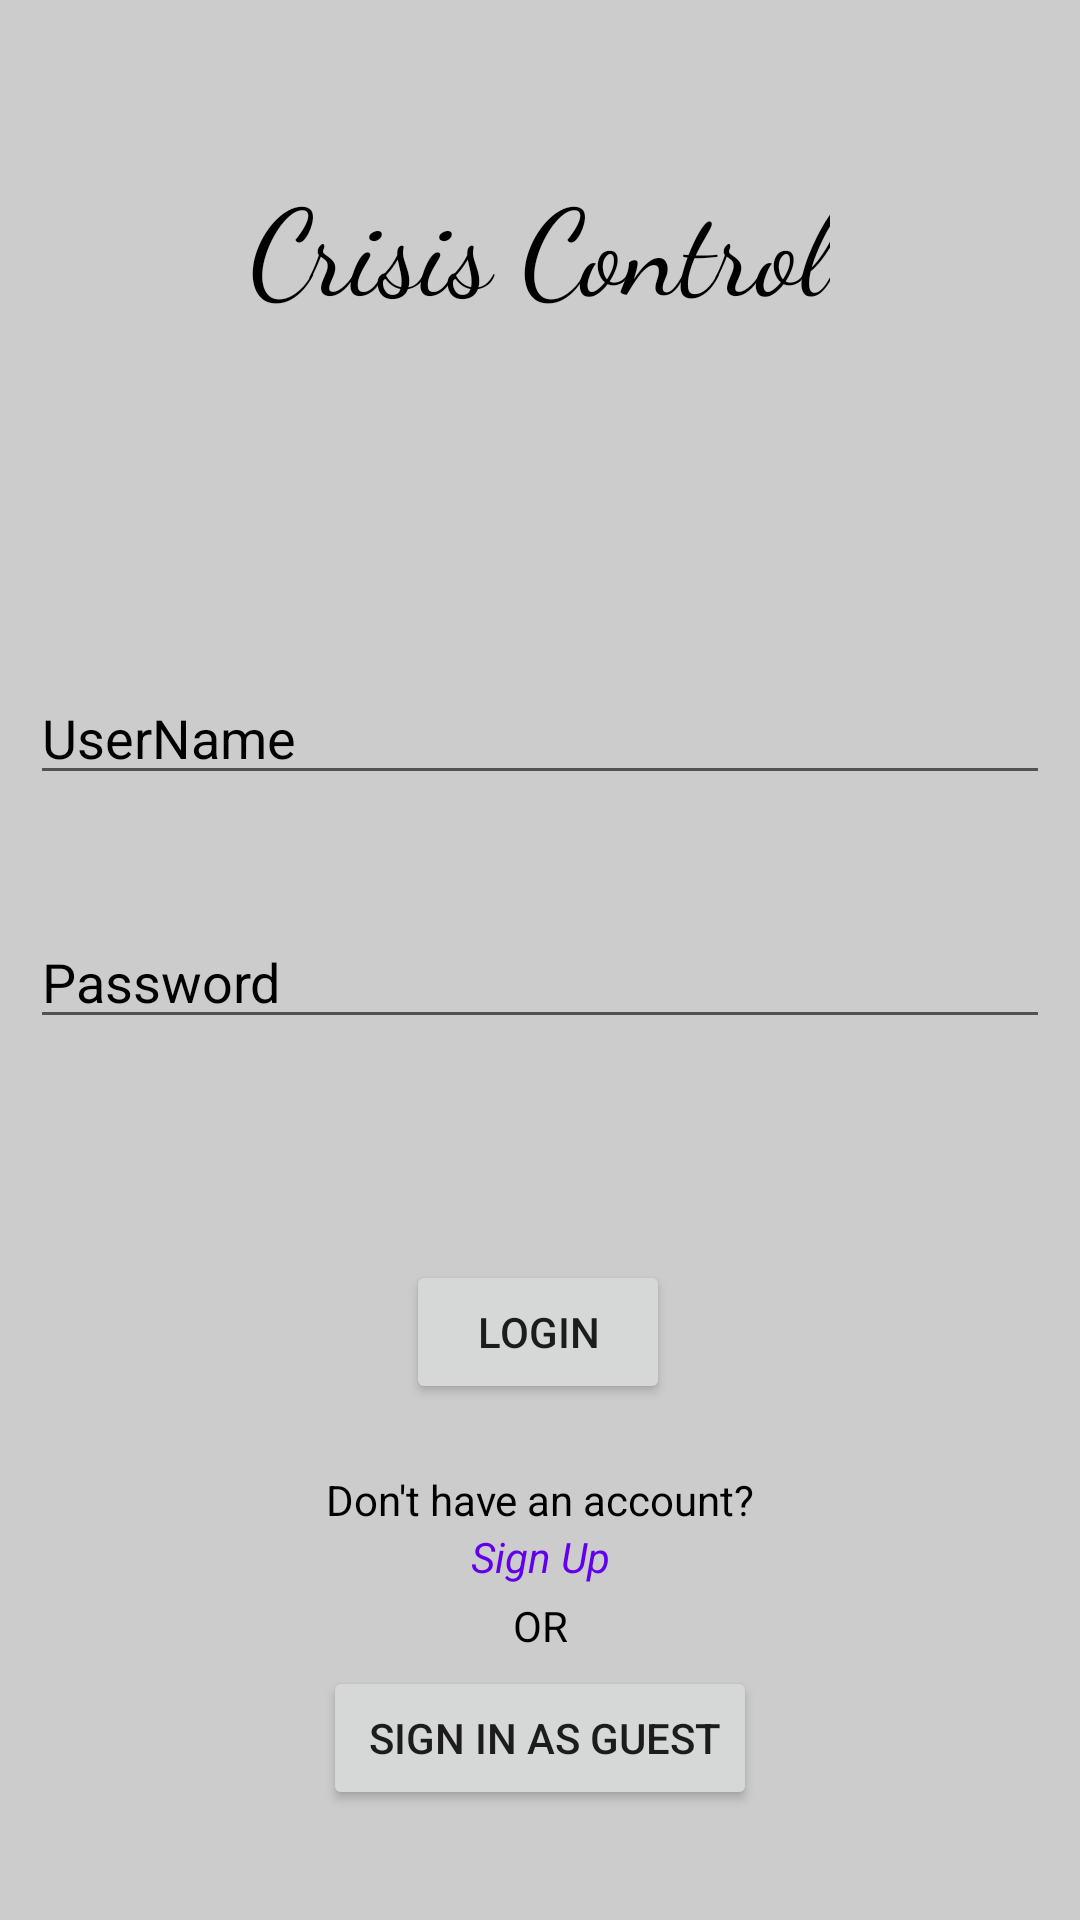

Write the Android layout XML for this screen, with the resource values it uses.
<!-- AndroidManifest.xml: application theme Theme.Testing -->
<!-- res/layout/activity_login.xml -->
<?xml version="1.0" encoding="utf-8"?>
<androidx.constraintlayout.widget.ConstraintLayout xmlns:android="http://schemas.android.com/apk/res/android"
    xmlns:app="http://schemas.android.com/apk/res-auto"
    xmlns:tools="http://schemas.android.com/tools"
    android:layout_width="match_parent"
    android:layout_height="match_parent"
    android:background="#CCCCCC"
    tools:context=".activities.LoginActivity"
    android:padding="10dp">


    <TextView
        android:layout_width="wrap_content"
        android:layout_height="wrap_content"
        android:fontFamily="cursive"
        android:text="Crisis Control"
        android:padding="2dp"
        android:textColor="@color/black"
        android:textSize="40dp"

        android:shadowColor="@color/black"
        app:layout_constraintBottom_toTopOf="@+id/guideline3"
        app:layout_constraintEnd_toEndOf="parent"
        app:layout_constraintStart_toStartOf="parent"
        app:layout_constraintTop_toTopOf="parent" />


    <EditText
        android:id="@+id/loginUserName"
        android:layout_width="match_parent"
        android:layout_height="wrap_content"
        android:layout_marginTop="30dp"
        android:textColor="@color/black"
        android:textColorHint="@color/black"

        android:hint="UserName"
        app:layout_constraintBottom_toTopOf="@+id/loginPassword"
        app:layout_constraintTop_toTopOf="@+id/guideline3"
        app:layout_constraintVertical_bias="0.506"
        tools:layout_editor_absoluteX="10dp" />

    <EditText
        android:id="@+id/loginPassword"
        android:layout_width="match_parent"
        android:layout_height="wrap_content"
        android:hint="Password"
        android:inputType="textPassword"
        android:shadowColor="@color/black"
        android:textColor="@color/black"
        android:textColorHint="@color/black"
        app:layout_constraintTop_toTopOf="@+id/guideline4"
        tools:layout_editor_absoluteX="0dp" />

    <Button
        android:id="@+id/btnLogin"
        android:layout_width="wrap_content"
        android:layout_height="wrap_content"
        android:text="Login"

        app:layout_constraintBottom_toBottomOf="parent"
        app:layout_constraintEnd_toEndOf="parent"
        app:layout_constraintHorizontal_bias="0.498"
        app:layout_constraintStart_toStartOf="parent"
        app:layout_constraintTop_toTopOf="@+id/guideline3"
        app:layout_constraintVertical_bias="0.622" />

    <TextView
        android:id="@+id/textView2"
        android:layout_width="wrap_content"
        android:layout_height="wrap_content"
        android:text="Don't have an account?"

        android:textColor="@color/black"
        app:layout_constraintBottom_toBottomOf="parent"
        app:layout_constraintEnd_toEndOf="parent"
        app:layout_constraintStart_toStartOf="parent"
        app:layout_constraintTop_toBottomOf="@+id/btnLogin"
        app:layout_constraintVertical_bias="0.156" />

    <TextView
        android:id="@+id/txtLoginSignUp"
        android:layout_width="wrap_content"
        android:layout_height="wrap_content"
        android:text="Sign Up"
        android:textColor="@color/purple_500"
        android:textStyle="italic"
        app:layout_constraintEnd_toEndOf="parent"
        app:layout_constraintStart_toStartOf="parent"
        app:layout_constraintTop_toBottomOf="@+id/textView2" />

    <TextView
        android:layout_width="wrap_content"
        android:layout_height="wrap_content"
        android:text="OR"
        android:textColor="@color/black"
        app:layout_constraintBottom_toTopOf="@+id/btnGuest"
        app:layout_constraintEnd_toEndOf="parent"
        app:layout_constraintStart_toStartOf="parent"
        app:layout_constraintTop_toBottomOf="@+id/txtLoginSignUp" />

    <Button
        android:id="@+id/btnGuest"
        android:layout_width="wrap_content"
        android:layout_height="wrap_content"
        android:text=" Sign in as Guest"
        app:layout_constraintBottom_toBottomOf="parent"
        app:layout_constraintEnd_toEndOf="parent"
        app:layout_constraintStart_toStartOf="parent"
        app:layout_constraintTop_toBottomOf="@+id/txtLoginSignUp" />

    <androidx.constraintlayout.widget.Guideline
        android:id="@+id/guideline3"
        android:layout_width="wrap_content"
        android:layout_height="wrap_content"
        android:orientation="horizontal"
        app:layout_constraintGuide_begin="143dp" />

    <androidx.constraintlayout.widget.Guideline
        android:id="@+id/guideline4"
        android:layout_width="wrap_content"
        android:layout_height="wrap_content"
        android:orientation="horizontal"
        app:layout_constraintGuide_begin="295dp" />


</androidx.constraintlayout.widget.ConstraintLayout>
<!-- resources referenced by this layout -->
<resources>
  <style name="Theme.Testing" parent="Theme.MaterialComponents.DayNight.NoActionBar">
          
          <item name="colorPrimary">@color/purple_500</item>
          <item name="colorPrimaryVariant">@color/purple_700</item>
          <item name="colorOnPrimary">@color/white</item>
          
          <item name="colorSecondary">@color/teal_200</item>
          <item name="colorSecondaryVariant">@color/teal_700</item>
          <item name="colorOnSecondary">@color/black</item>
          
          <item name="android:statusBarColor">?attr/colorPrimaryVariant</item>
          
      </style>
  <!-- not gathered from this repository: default colours our renderer supplied (Android Studio template values) -->
  <color name="purple_500">#FF6200EE</color>
  <color name="purple_700">#FF3700B3</color>
  <color name="teal_200">#FF03DAC5</color>
  <color name="teal_700">#FF018786</color>
  <color name="black">#FF000000</color>
  <color name="white">#FFFFFFFF</color>
</resources>
